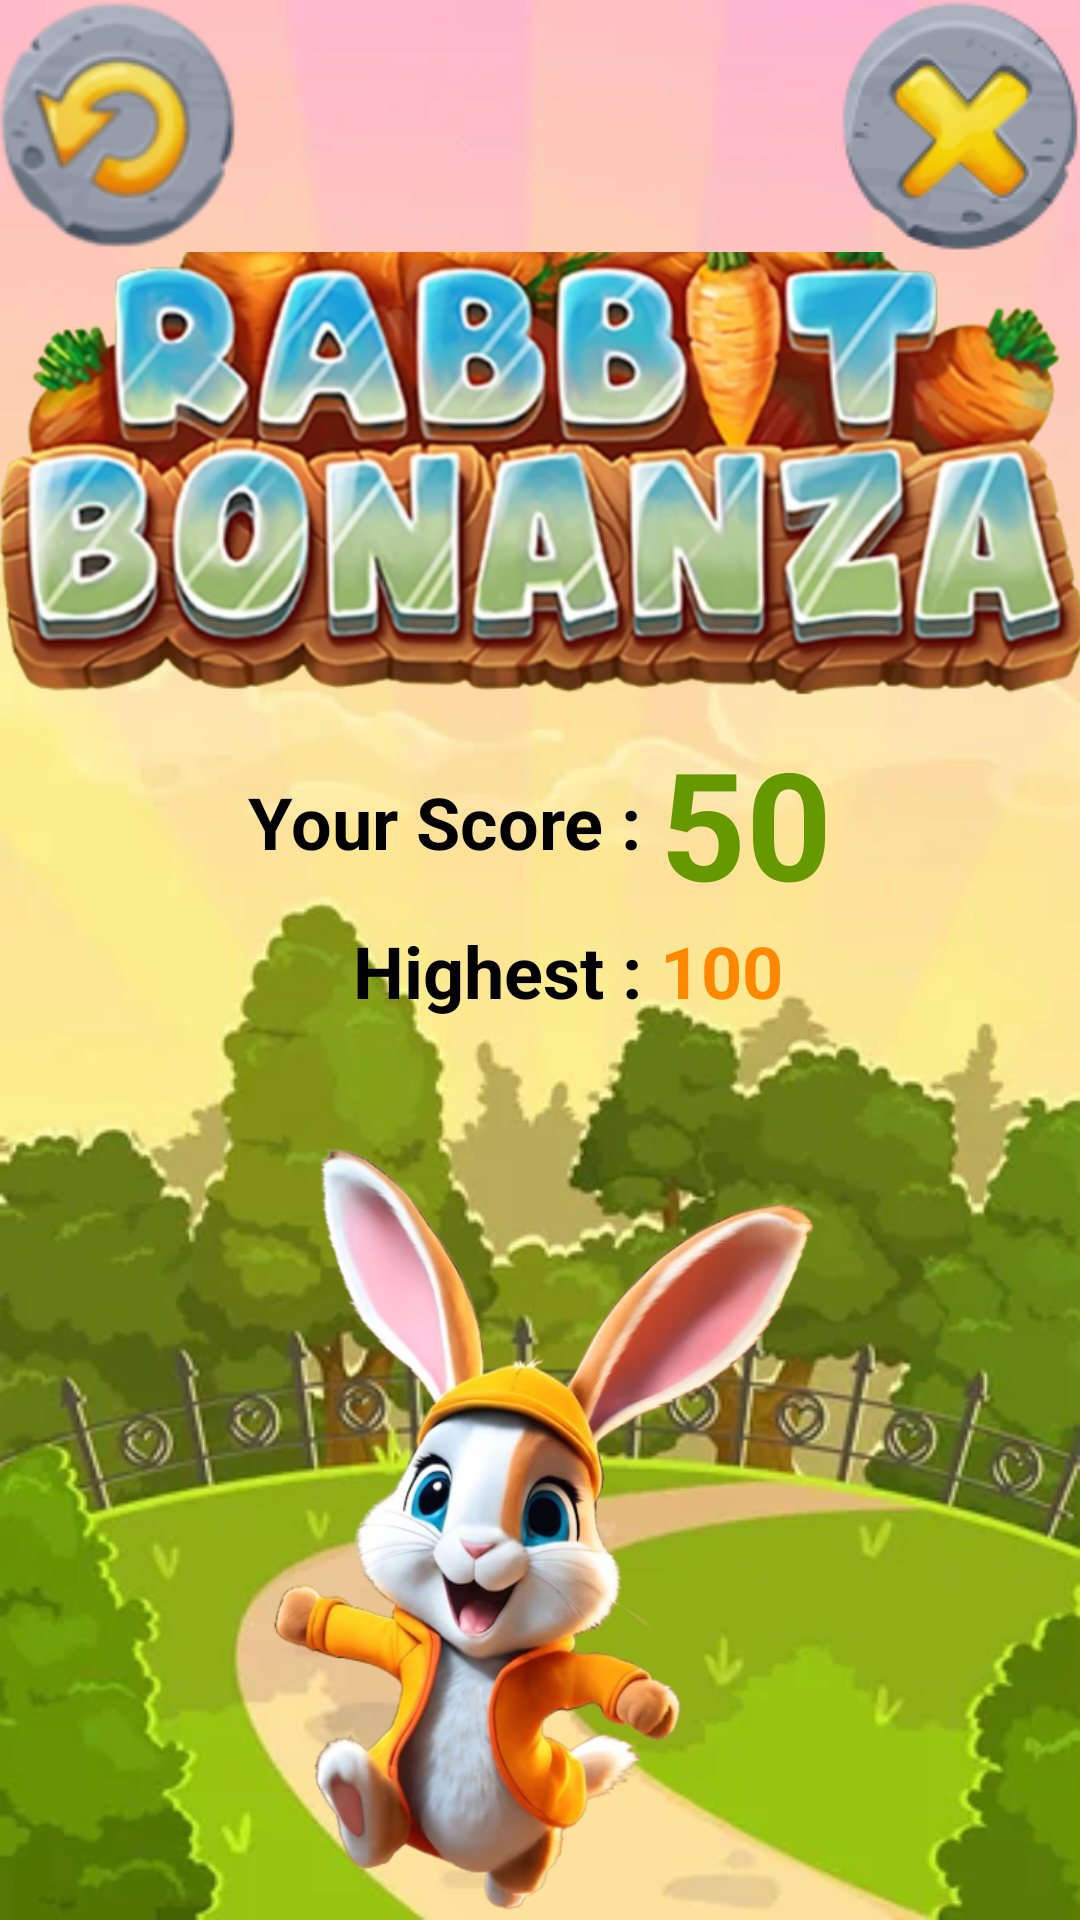

Here is an Android app screen rendered from its layout file. Give the layout XML and the strings, colors and styles it references.
<!-- AndroidManifest.xml: application theme Theme.CatchtheCarrots -->
<!-- res/layout/game_over.xml -->
<?xml version="1.0" encoding="utf-8"?>

<LinearLayout xmlns:android="http://schemas.android.com/apk/res/android"
    xmlns:app="http://schemas.android.com/apk/res-auto"
    android:orientation="vertical"
    android:layout_width="match_parent"
    android:layout_height="match_parent"
    android:background="@drawable/front">

    <LinearLayout
        android:layout_width="match_parent"
        android:layout_height="wrap_content"
        android:orientation="horizontal">

        <ImageButton
            android:layout_width="wrap_content"
            android:layout_height="wrap_content"
            android:background="@drawable/replaybutton"
            android:onClick="restart" />

        <View
            android:layout_width="1dp"
            android:layout_height="match_parent"
            android:layout_weight="1" />



        <ImageButton
            android:layout_width="wrap_content"
            android:layout_height="wrap_content"
            android:background="@drawable/exitbutton"
            android:onClick="exit" />




    </LinearLayout>

    <LinearLayout
        android:layout_width="match_parent"
        android:layout_height="match_parent"
        android:gravity="center"
        android:orientation="vertical">


        <ImageView
            android:id="@+id/imageView"
            android:layout_width="368dp"
            android:layout_height="196dp"
            app:srcCompat="@drawable/topic1" />





        <ImageView
            android:layout_width="150dp"
            android:layout_height="150dp"
            android:id="@+id/ivNewHeighest"
            android:background="@drawable/cup"
            android:visibility="gone" />



        <TableLayout
            android:layout_width="wrap_content"
            android:layout_height="wrap_content">

            <TableRow
                android:layout_width="match_parent"
                android:gravity="center">

                <TextView
                    android:layout_width="wrap_content"
                    android:layout_height="wrap_content"
                    android:text="Your Score : "
                    android:textStyle="bold"
                    android:textColor="@color/black"
                    android:textSize="24sp" />

                <TextView
                    android:id="@+id/tvPoints"
                    android:layout_width="wrap_content"
                    android:layout_height="wrap_content"
                    android:text="50"
                    android:textStyle="bold"
                    android:textSize="50sp"
                    android:textColor="@android:color/holo_green_dark" />

            </TableRow>

            <TableRow
                android:layout_width="match_parent"
                android:gravity="center">

                <TextView
                    android:layout_width="wrap_content"
                    android:layout_height="wrap_content"
                    android:text="Highest : "
                    android:textStyle="bold"
                    android:textColor="@color/black"
                    android:textSize="24sp"
                    android:layout_gravity="center|right" />

                <TextView
                    android:id="@+id/tvHighest"
                    android:layout_width="wrap_content"
                    android:layout_height="wrap_content"
                    android:text="100"
                    android:textStyle="bold"
                    android:textSize="24sp"
                    android:textColor="@android:color/holo_orange_dark"/>

            </TableRow>

        </TableLayout>


        <ImageView
            android:layout_width="182dp"
            android:layout_height="260dp"
            android:layout_marginTop="40dp"
            android:layout_marginBottom="40dp"
            android:background="@drawable/scorebunny" />


    </LinearLayout>

</LinearLayout>
<!-- resources referenced by this layout -->
<resources>
  <!-- drawable cup: png bitmap (drawable, 5285 bytes) -->
  <!-- drawable exitbutton: png bitmap (drawable, 10294 bytes) -->
  <!-- drawable front: png bitmap (drawable, 17530 bytes) -->
  <!-- drawable replaybutton: png bitmap (drawable, 11663 bytes) -->
  <!-- drawable scorebunny: png bitmap (drawable, 277611 bytes) -->
  <!-- drawable topic1: png bitmap (drawable, 324739 bytes) -->
  <style name="Theme.CatchtheCarrots" parent="Base.Theme.CatchtheCarrots" />
  <style name="Base.Theme.CatchtheCarrots" parent="Theme.Material3.DayNight.NoActionBar">
          
          
      </style>
  <!-- not gathered from this repository: default colours our renderer supplied (Android Studio template values) -->
  <color name="black">#FF000000</color>
</resources>
